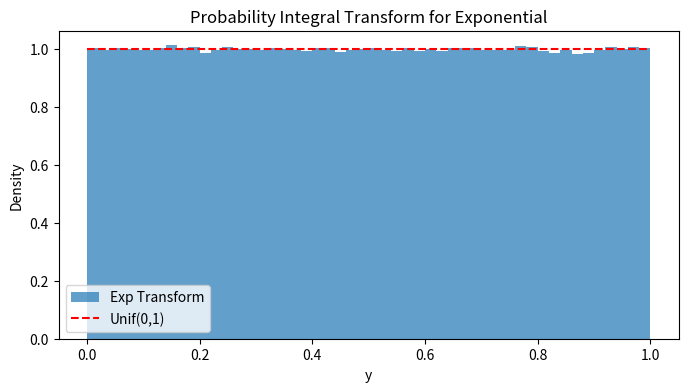
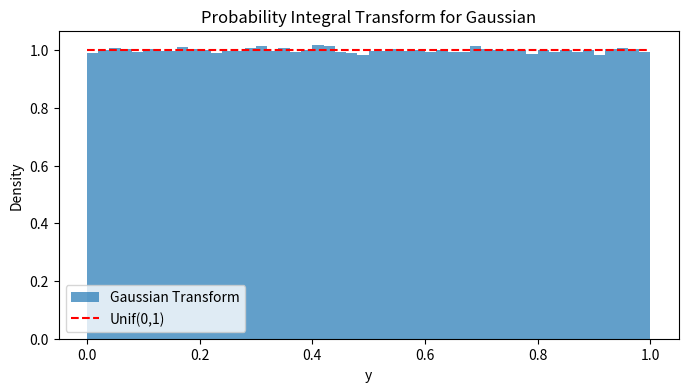

Reproduce these figures in Python, in order.
import numpy as np
import matplotlib.pyplot as plt
from scipy.stats import expon, norm

n = 10**6

# For exponential distribution:
lam = 2.0
X_exp = np.random.exponential(scale=1/lam, size=n)
F_X_exp = 1 - np.exp(-lam*X_exp)
plt.figure(figsize=(8,4))
plt.hist(F_X_exp, bins=50, density=True, alpha=0.7, label="Exp Transform")
plt.plot(np.linspace(0,1,100), np.ones(100), 'r--', label='Unif(0,1)')
plt.title("Probability Integral Transform for Exponential")
plt.xlabel("y")
plt.ylabel("Density")
plt.legend()
plt.show()

# For Gaussian distribution:
mu, sigma = 5, 2
X_norm = np.random.normal(loc=mu, scale=sigma, size=n)
F_X_norm = norm.cdf(X_norm, loc=mu, scale=sigma)
plt.figure(figsize=(8,4))
plt.hist(F_X_norm, bins=50, density=True, alpha=0.7, label="Gaussian Transform")
plt.plot(np.linspace(0,1,100), np.ones(100), 'r--', label='Unif(0,1)')
plt.title("Probability Integral Transform for Gaussian")
plt.xlabel("y")
plt.ylabel("Density")
plt.legend()
plt.show()
